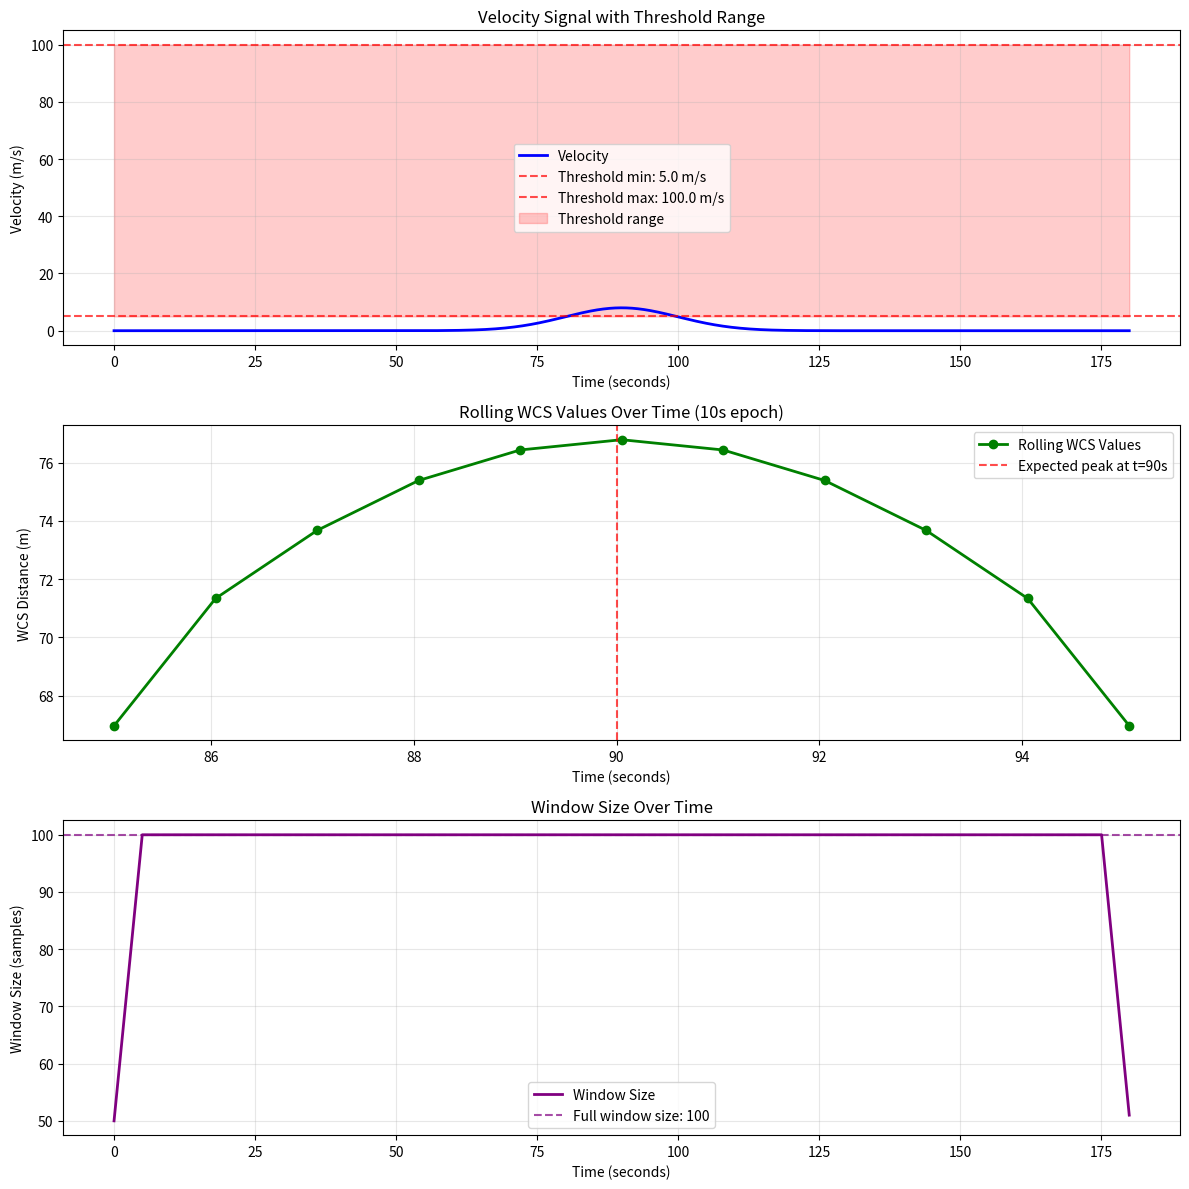
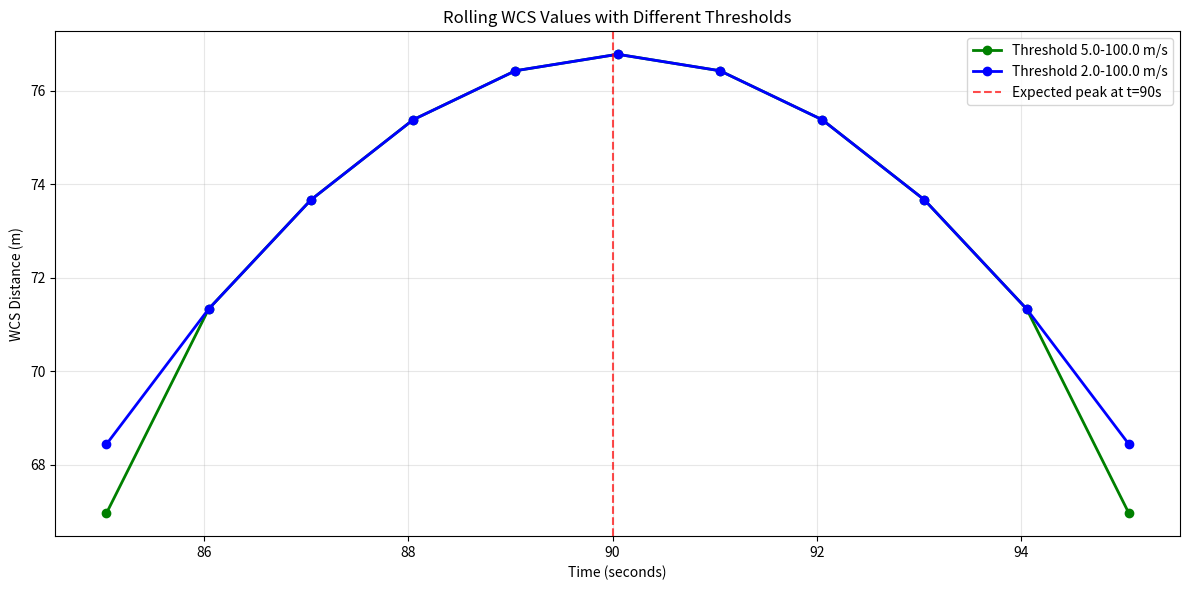

Source code (Python) for these figures, in order:
#!/usr/bin/env python3
"""
Simple test to show the exact Python code for rolling WCS calculation.
"""

import numpy as np
import matplotlib.pyplot as plt

def simple_rolling_wcs_calculation():
    """Show the exact Python code for rolling WCS calculation"""
    
    # Test parameters
    sigma = 10
    mu = 9 * sigma  # 90 seconds
    t = np.linspace(0, sigma * 18, 1800)  # 0 to 180 seconds
    velocity = 8 * np.exp(-0.5 * ((t - mu) / sigma)**2)  # Normal distribution
    
    # Analysis parameters
    epoch_duration = 1/6  # 10 seconds
    sampling_rate = 10    # 10 Hz
    th1_min, th1_max = 5.0, 100.0  # Threshold 1
    
    print("=== EXACT PYTHON CODE FOR ROLLING WCS ===")
    print("epoch_samples = int(epoch_duration * 60 * sampling_rate)  # 100 samples")
    print("half_window = epoch_samples // 2  # 50 samples")
    print()
    print("for i in range(len(velocity)):")
    print("    window_start = max(0, i - half_window)")
    print("    window_end = min(len(velocity), i + half_window + (1 if epoch_samples % 2 == 1 else 0))")
    print("    window_data = velocity[window_start:window_end]")
    print("    threshold_mask = (window_data >= th1_min) & (window_data <= th1_max)")
    print("    time_per_sample = 1.0 / sampling_rate")
    print("    window_distance = np.sum(window_data[threshold_mask] * time_per_sample)")
    print()
    
    # Calculate epoch samples
    epoch_samples = int(epoch_duration * 60 * sampling_rate)  # 100 samples
    half_window = epoch_samples // 2  # 50 samples
    
    print(f"Calculated values:")
    print(f"  epoch_samples = {epoch_samples}")
    print(f"  half_window = {half_window}")
    print(f"  time_per_sample = {1.0/sampling_rate}")
    print()
    
    # Show the exact calculation for a few windows
    test_centers = [850, 860, 870, 880, 890, 900, 910, 920, 930, 940, 950]
    
    print("=== DETAILED CALCULATION FOR SELECTED WINDOWS ===")
    rolling_wcs_values = []
    rolling_wcs_times = []
    
    for center in test_centers:
        # EXACT CODE BEING USED:
        window_start = max(0, center - half_window)
        window_end = min(len(velocity), center + half_window + (1 if epoch_samples % 2 == 1 else 0))
        window_data = velocity[window_start:window_end]
        threshold_mask = (window_data >= th1_min) & (window_data <= th1_max)
        time_per_sample = 1.0 / sampling_rate
        window_distance = np.sum(window_data[threshold_mask] * time_per_sample)
        
        rolling_wcs_values.append(window_distance)
        rolling_wcs_times.append(t[center])
        
        print(f"Center {center} (t={t[center]:.1f}s):")
        print(f"  window_start = max(0, {center} - {half_window}) = {window_start}")
        print(f"  window_end = min({len(velocity)}, {center} + {half_window} + 1) = {window_end}")
        print(f"  window_data = velocity[{window_start}:{window_end}] = {len(window_data)} samples")
        print(f"  threshold_mask = (window_data >= {th1_min}) & (window_data <= {th1_max})")
        print(f"  samples_in_threshold = {np.sum(threshold_mask)}")
        print(f"  window_distance = np.sum(window_data[threshold_mask] * {time_per_sample}) = {window_distance:.3f} m")
        print(f"  mean_velocity_in_window = {np.mean(window_data):.3f} m/s")
        print(f"  max_velocity_in_window = {np.max(window_data):.3f} m/s")
        print()
    
    # Now let's see what happens when we look at the threshold mask more carefully
    print("=== THRESHOLD ANALYSIS ===")
    center = 900  # Peak center
    window_start = max(0, center - half_window)
    window_end = min(len(velocity), center + half_window + (1 if epoch_samples % 2 == 1 else 0))
    window_data = velocity[window_start:window_end]
    threshold_mask = (window_data >= th1_min) & (window_data <= th1_max)
    
    print(f"Window centered at t={t[center]:.1f}s:")
    print(f"  Window data range: {np.min(window_data):.3f} to {np.max(window_data):.3f} m/s")
    print(f"  Threshold range: {th1_min} to {th1_max} m/s")
    print(f"  Samples in threshold: {np.sum(threshold_mask)} out of {len(window_data)}")
    print(f"  Threshold percentage: {100*np.sum(threshold_mask)/len(window_data):.1f}%")
    print()
    
    # Show the actual values being summed
    print("=== VALUES BEING SUMMED ===")
    values_in_threshold = window_data[threshold_mask]
    print(f"Values in threshold: {len(values_in_threshold)} samples")
    if len(values_in_threshold) > 0:
        print(f"  Range: {np.min(values_in_threshold):.3f} to {np.max(values_in_threshold):.3f} m/s")
        print(f"  Sum: {np.sum(values_in_threshold):.3f} m/s")
        print(f"  Distance = {np.sum(values_in_threshold) * time_per_sample:.3f} m")
    else:
        print("  No values in threshold!")
    print()
    
    # Create visualization
    fig, (ax1, ax2, ax3) = plt.subplots(3, 1, figsize=(12, 12))
    
    # Plot velocity with threshold
    ax1.plot(t, velocity, 'b-', linewidth=2, label='Velocity')
    ax1.axhline(y=th1_min, color='red', linestyle='--', alpha=0.7, label=f'Threshold min: {th1_min} m/s')
    ax1.axhline(y=th1_max, color='red', linestyle='--', alpha=0.7, label=f'Threshold max: {th1_max} m/s')
    ax1.fill_between(t, th1_min, th1_max, alpha=0.2, color='red', label='Threshold range')
    ax1.set_xlabel('Time (seconds)')
    ax1.set_ylabel('Velocity (m/s)')
    ax1.set_title('Velocity Signal with Threshold Range')
    ax1.legend()
    ax1.grid(True, alpha=0.3)
    
    # Plot rolling WCS values
    ax2.plot(rolling_wcs_times, rolling_wcs_values, 'g-o', linewidth=2, markersize=6, label='Rolling WCS Values')
    ax2.axvline(x=mu, color='red', linestyle='--', alpha=0.7, label=f'Expected peak at t={mu}s')
    ax2.set_xlabel('Time (seconds)')
    ax2.set_ylabel('WCS Distance (m)')
    ax2.set_title('Rolling WCS Values Over Time (10s epoch)')
    ax2.legend()
    ax2.grid(True, alpha=0.3)
    
    # Plot window size over time
    window_sizes = []
    for i in range(len(velocity)):
        window_start = max(0, i - half_window)
        window_end = min(len(velocity), i + half_window + (1 if epoch_samples % 2 == 1 else 0))
        window_sizes.append(window_end - window_start)
    
    ax3.plot(t, window_sizes, 'purple', linewidth=2, label='Window Size')
    ax3.axhline(y=epoch_samples, color='purple', linestyle='--', alpha=0.7, label=f'Full window size: {epoch_samples}')
    ax3.set_xlabel('Time (seconds)')
    ax3.set_ylabel('Window Size (samples)')
    ax3.set_title('Window Size Over Time')
    ax3.legend()
    ax3.grid(True, alpha=0.3)
    
    plt.tight_layout()
    plt.savefig('simple_wcs_calculation.png', dpi=300, bbox_inches='tight')
    plt.show()
    
    print(f"Analysis saved to: simple_wcs_calculation.png")
    
    # Now let's test with a much lower threshold to see the effect
    print("\n=== TESTING WITH LOWER THRESHOLD ===")
    th1_min_low, th1_max_low = 2.0, 100.0  # Lower threshold
    
    rolling_wcs_low = []
    for center in test_centers:
        window_start = max(0, center - half_window)
        window_end = min(len(velocity), center + half_window + (1 if epoch_samples % 2 == 1 else 0))
        window_data = velocity[window_start:window_end]
        threshold_mask = (window_data >= th1_min_low) & (window_data <= th1_max_low)
        time_per_sample = 1.0 / sampling_rate
        window_distance = np.sum(window_data[threshold_mask] * time_per_sample)
        rolling_wcs_low.append(window_distance)
    
    print(f"With threshold {th1_min_low}-{th1_max_low} m/s:")
    for i, center in enumerate(test_centers):
        print(f"  t={t[center]:.1f}s: {rolling_wcs_low[i]:.3f} m")
    
    # Plot comparison
    fig, ax = plt.subplots(1, 1, figsize=(12, 6))
    ax.plot(rolling_wcs_times, rolling_wcs_values, 'g-o', linewidth=2, markersize=6, label=f'Threshold {th1_min}-{th1_max} m/s')
    ax.plot(rolling_wcs_times, rolling_wcs_low, 'b-o', linewidth=2, markersize=6, label=f'Threshold {th1_min_low}-{th1_max_low} m/s')
    ax.axvline(x=mu, color='red', linestyle='--', alpha=0.7, label=f'Expected peak at t={mu}s')
    ax.set_xlabel('Time (seconds)')
    ax.set_ylabel('WCS Distance (m)')
    ax.set_title('Rolling WCS Values with Different Thresholds')
    ax.legend()
    ax.grid(True, alpha=0.3)
    plt.tight_layout()
    plt.savefig('wcs_threshold_comparison.png', dpi=300, bbox_inches='tight')
    plt.show()
    
    print(f"Threshold comparison saved to: wcs_threshold_comparison.png")

if __name__ == "__main__":
    simple_rolling_wcs_calculation() 